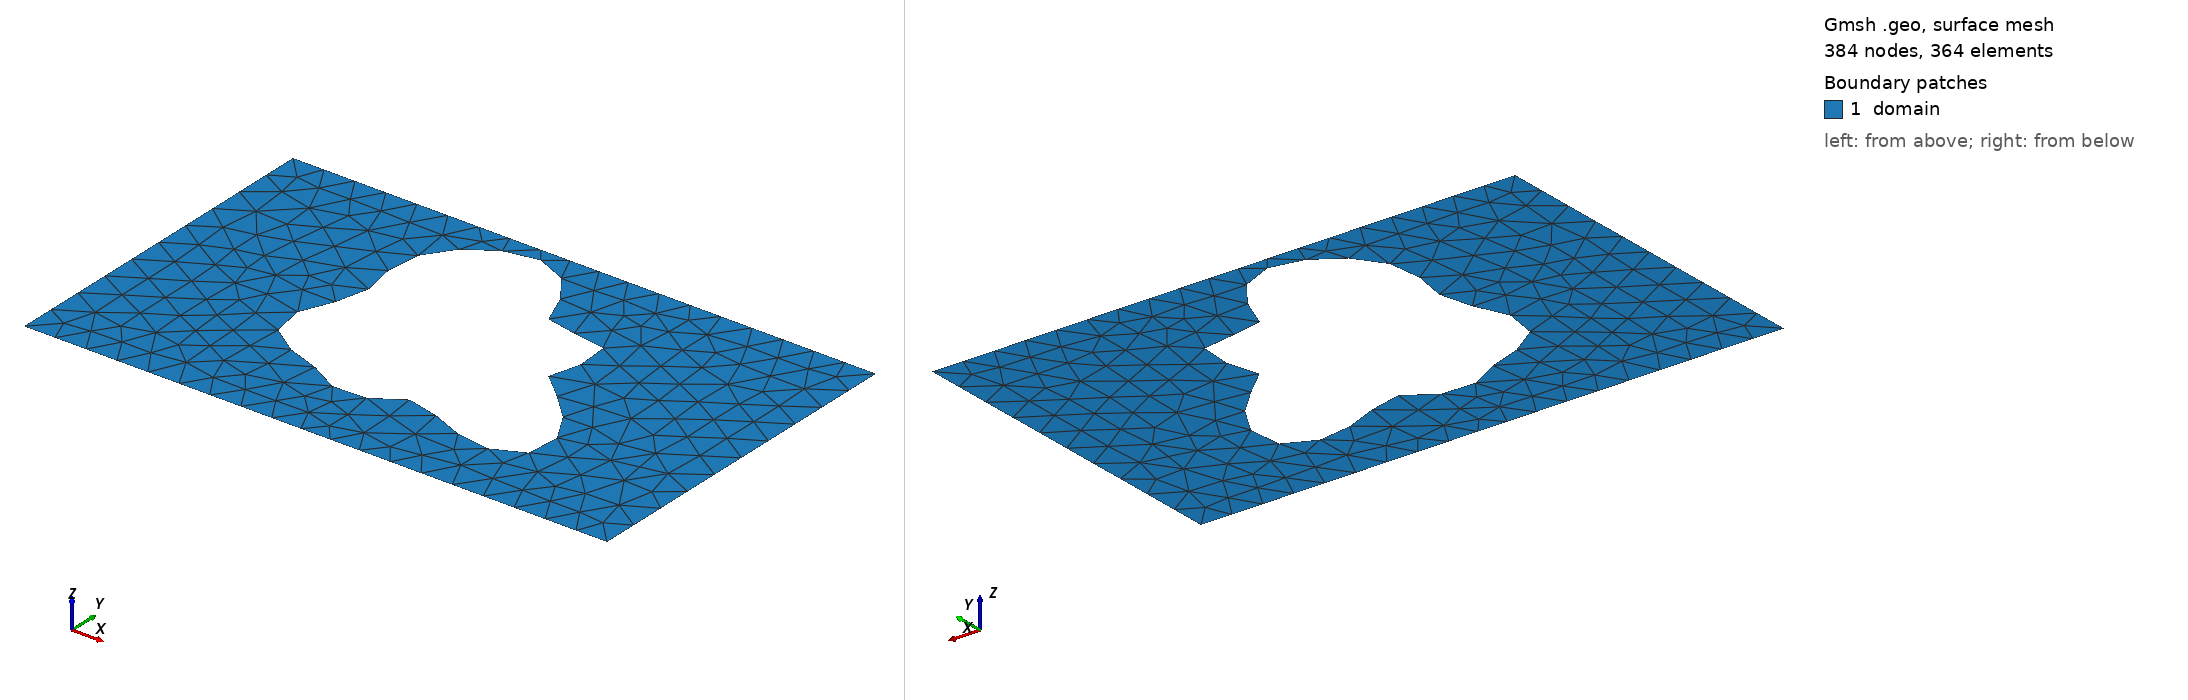

Gmsh geometry script, surface-meshed: 384 nodes, 364 surface elements. Boundary patches (legend numbers): 1 domain. Left view from above one corner, right view from below the opposite corner. Legend entries are the model's physical surfaces. The drawing asked Gmsh for element sizes between 1% and 20% of the model's largest extent; the script's own settings can give other sizes.

=== shape_45.geo (drawn) ===
SetFactory("OpenCASCADE");
lc = 0.060000;

Point(1) = {0.0000000000, -0.3000000000, 0, lc};
Point(2) = {0.4250000000, -0.3000000000, 0, lc};
Point(3) = {0.5750000000, -0.3000000000, 0, lc};
Point(4) = {1.0000000000, -0.3000000000, 0, lc};
Point(5) = {1.0000000000, 0.3000000000, 0, lc};
Point(6) = {0.5750000000, 0.3000000000, 0, lc};
Point(7) = {0.4250000000, 0.3000000000, 0, lc};
Point(8) = {0.0000000000, 0.3000000000, 0, lc};
Line(1) = {1, 2};
Line(2) = {2, 3};
Line(3) = {3, 4};
Line(4) = {4, 5};
Line(5) = {5, 6};
Line(6) = {6, 7};
Line(7) = {7, 8};
Line(8) = {8, 1};
Curve Loop(1) = {1, 2, 3, 4, 5, 6, 7, 8};
Point(9) = {0.6508689425, 0.0230207069, 0, lc};
Point(10) = {0.6477111437, 0.0288242935, 0, lc};
Point(11) = {0.6466015438, 0.0345584986, 0, lc};
Point(12) = {0.6473426736, 0.0404598615, 0, lc};
Point(13) = {0.6496334077, 0.0467203104, 0, lc};
Point(14) = {0.6530901066, 0.0534722224, 0, lc};
Point(15) = {0.6572721475, 0.0607784089, 0, lc};
Point(16) = {0.6617101599, 0.0686276888, 0, lc};
Point(17) = {0.6659351414, 0.0769363026, 0, lc};
Point(18) = {0.6695066068, 0.0855549956, 0, lc};
Point(19) = {0.6720380232, 0.0942811893, 0, lc};
Point(20) = {0.6732180025, 0.1028752998, 0, lc};
Point(21) = {0.6728260314, 0.1110799682, 0, lc};
Point(22) = {0.6707419078, 0.1186407697, 0, lc};
Point(23) = {0.6669484868, 0.1253268712, 0, lc};
Point(24) = {0.6615277875, 0.1309501239, 0, lc};
Point(25) = {0.6546509510, 0.1353811998, 0, lc};
Point(26) = {0.6465629275, 0.1385616026, 0, lc};
Point(27) = {0.6375630950, 0.1405106893, 0, lc};
Point(28) = {0.6279832406, 0.1413271976, 0, lc};
Point(29) = {0.6181644642, 0.1411851711, 0, lc};
Point(30) = {0.6084345782, 0.1403245727, 0, lc};
Point(31) = {0.5990874858, 0.1390372467, 0, lc};
Point(32) = {0.5903658298, 0.1376492155, 0, lc};
Point(33) = {0.5824479268, 0.1365005428, 0, lc};
Point(34) = {0.5754396701, 0.1359241520, 0, lc};
Point(35) = {0.5693717088, 0.1362250469, 0, lc};
Point(36) = {0.5642018362, 0.1376613344, 0, lc};
Point(37) = {0.5598221585, 0.1404283037, 0, lc};
Point(38) = {0.5560702988, 0.1446465872, 0, lc};
Point(39) = {0.5527436436, 0.1503551266, 0, lc};
Point(40) = {0.5496154703, 0.1575093241, 0, lc};
Point(41) = {0.5464517175, 0.1659843931, 0, lc};
Point(42) = {0.5430271758, 0.1755835644, 0, lc};
Point(43) = {0.5391399850, 0.1860504774, 0, lc};
Point(44) = {0.5346235038, 0.1970848149, 0, lc};
Point(45) = {0.5293548673, 0.2083600447, 0, lc};
Point(46) = {0.5232598298, 0.2195420165, 0, lc};
Point(47) = {0.5163137968, 0.2303071495, 0, lc};
Point(48) = {0.5085392454, 0.2403590145, 0, lc};
Point(49) = {0.5000000000, 0.2494422738, 0, lc};
Point(50) = {0.4907930524, 0.2573531709, 0, lc};
Point(51) = {0.4810387652, 0.2639460378, 0, lc};
Point(52) = {0.4708703829, 0.2691355995, 0, lc};
Point(53) = {0.4604237733, 0.2728951682, 0, lc};
Point(54) = {0.4498282520, 0.2752511172, 0, lc};
Point(55) = {0.4391991965, 0.2762742797, 0, lc};
Point(56) = {0.4286329670, 0.2760691181, 0, lc};
Point(57) = {0.4182044138, 0.2747616358, 0, lc};
Point(58) = {0.4079670073, 0.2724870497, 0, lc};
Point(59) = {0.3979553812, 0.2693782096, 0, lc};
Point(60) = {0.3881898633, 0.2655556423, 0, lc};
Point(61) = {0.3786823909, 0.2611199211, 0, lc};
Point(62) = {0.3694430934, 0.2561468381, 0, lc};
Point(63) = {0.3604867722, 0.2506856030, 0, lc};
Point(64) = {0.3518385251, 0.2447600241, 0, lc};
Point(65) = {0.3435378539, 0.2383723760, 0, lc};
Point(66) = {0.3356407371, 0.2315094380, 0, lc};
Point(67) = {0.3282193445, 0.2241500129, 0, lc};
Point(68) = {0.3213592981, 0.2162731295, 0, lc};
Point(69) = {0.3151546169, 0.2078660900, 0, lc};
Point(70) = {0.3097007122, 0.1989315591, 0, lc};
Point(71) = {0.3050859994, 0.1894929902, 0, lc};
Point(72) = {0.3013828452, 0.1795978465, 0, lc};
Point(73) = {0.2986386639, 0.1693182811, 0, lc};
Point(74) = {0.2968680013, 0.1587491691, 0, lc};
Point(75) = {0.2960464027, 0.1480036321, 0, lc};
Point(76) = {0.2961067433, 0.1372064171, 0, lc};
Point(77) = {0.2969385271, 0.1264856951, 0, lc};
Point(78) = {0.2983904366, 0.1159639887, 0, lc};
Point(79) = {0.3002761629, 0.1057490290, 0, lc};
Point(80) = {0.3023832814, 0.0959253634, 0, lc};
Point(81) = {0.3044846858, 0.0865474834, 0, lc};
Point(82) = {0.3063518697, 0.0776351280, 0, lc};
Point(83) = {0.3077691719, 0.0691712455, 0, lc};
Point(84) = {0.3085479933, 0.0611028788, 0, lc};
Point(85) = {0.3085399554, 0.0533449989, 0, lc};
Point(86) = {0.3076480166, 0.0457870644, 0, lc};
Point(87) = {0.3058346762, 0.0383018493, 0, lc};
Point(88) = {0.3031265898, 0.0307558842, 0, lc};
Point(89) = {0.2996151567, 0.0230207069, 0, lc};
Point(90) = {0.2954529261, 0.0149840305, 0, lc};
Point(91) = {0.2908459630, 0.0065599272, 0, lc};
Point(92) = {0.2860426100, -0.0023028190, 0, lc};
Point(93) = {0.2813193453, -0.0116149062, 0, lc};
Point(94) = {0.2769646568, -0.0213437812, 0, lc};
Point(95) = {0.2732620022, -0.0314142703, 0, lc};
Point(96) = {0.2704730046, -0.0417126007, 0, lc};
Point(97) = {0.2688220249, -0.0520935705, 0, lc};
Point(98) = {0.2684831590, -0.0623903650, 0, lc};
Point(99) = {0.2695705439, -0.0724262990, 0, lc};
Point(100) = {0.2721326202, -0.0820275940, 0, lc};
Point(101) = {0.2761507174, -0.0910361995, 0, lc};
Point(102) = {0.2815420175, -0.0993216417, 0, lc};
Point(103) = {0.2881666414, -0.1067909422, 0, lc};
Point(104) = {0.2958383029, -0.1133957778, 0, lc};
Point(105) = {0.3043377251, -0.1191362570, 0, lc};
Point(106) = {0.3134278167, -0.1240609429, 0, lc};
Point(107) = {0.3228694919, -0.1282630388, 0, lc};
Point(108) = {0.3324369768, -0.1318729585, 0, lc};
Point(109) = {0.3419315037, -0.1350477894, 0, lc};
Point(110) = {0.3511924264, -0.1379584193, 0, lc};
Point(111) = {0.3601049989, -0.1407752944, 0, lc};
Point(112) = {0.3686043244, -0.1436539130, 0, lc};
Point(113) = {0.3766752835, -0.1467212033, 0, lc};
Point(114) = {0.3843485647, -0.1500638977, 0, lc};
Point(115) = {0.3916932261, -0.1537198848, 0, lc};
Point(116) = {0.3988064840, -0.1576733178, 0, lc};
Point(117) = {0.4058016404, -0.1618539832, 0, lc};
Point(118) = {0.4127952040, -0.1661411185, 0, lc};
Point(119) = {0.4198943140, -0.1703715266, 0, lc};
Point(120) = {0.4271855491, -0.1743514988, 0, lc};
Point(121) = {0.4347260841, -0.1778717495, 0, lc};
Point(122) = {0.4425379621, -0.1807243107, 0, lc};
Point(123) = {0.4506059901, -0.1827201510, 0, lc};
Point(124) = {0.4588794632, -0.1837061916, 0, lc};
Point(125) = {0.4672776005, -0.1835803925, 0, lc};
Point(126) = {0.4756982563, -0.1823036886, 0, lc};
Point(127) = {0.4840291843, -0.1799077476, 0, lc};
Point(128) = {0.4921608964, -0.1764978028, 0, lc};
Point(129) = {0.5000000000, -0.1722501540, 0, lc};
Point(130) = {0.5074818191, -0.1674043055, 0, lc};
Point(131) = {0.5145811292, -0.1622501055, 0, lc};
Point(132) = {0.5213199475, -0.1571106197, 0, lc};
Point(133) = {0.5277715259, -0.1523218068, 0, lc};
Point(134) = {0.5340599686, -0.1482103185, 0, lc};
Point(135) = {0.5403552292, -0.1450709200, 0, lc};
Point(136) = {0.5468636030, -0.1431450953, 0, lc};
Point(137) = {0.5538141950, -0.1426023550, 0, lc};
Point(138) = {0.5614421827, -0.1435256170, 0, lc};
Point(139) = {0.5699699833, -0.1459017758, 0, lc};
Point(140) = {0.5795876464, -0.1496182439, 0, lc};
Point(141) = {0.5904339176, -0.1544658498, 0, lc};
Point(142) = {0.6025794341, -0.1601480525, 0, lc};
Point(143) = {0.6160134246, -0.1662959958, 0, lc};
Point(144) = {0.6306350895, -0.1724885208, 0, lc};
Point(145) = {0.6462505512, -0.1782759077, 0, lc};
Point(146) = {0.6625759046, -0.1832058450, 0, lc};
Point(147) = {0.6792464823, -0.1868499592, 0, lc};
Point(148) = {0.6958320237, -0.1888291829, 0, lc};
Point(149) = {0.7118570083, -0.1888363014, 0, lc};
Point(150) = {0.7268250342, -0.1866541980, 0, lc};
Point(151) = {0.7402458070, -0.1821685966, 0, lc};
Point(152) = {0.7516630789, -0.1753744674, 0, lc};
Point(153) = {0.7606817658, -0.1663756822, 0, lc};
Point(154) = {0.7669924721, -0.1553779595, 0, lc};
Point(155) = {0.7703917793, -0.1426755886, 0, lc};
Point(156) = {0.7707968942, -0.1286328406, 0, lc};
Point(157) = {0.7682535910, -0.1136613246, 0, lc};
Point(158) = {0.7629367969, -0.0981948168, 0, lc};
Point(159) = {0.7551436401, -0.0826632492, 0, lc};
Point(160) = {0.7452792590, -0.0674675891, 0, lc};
Point(161) = {0.7338361477, -0.0529572632, 0, lc};
Point(162) = {0.7213682317, -0.0394115914, 0, lc};
Point(163) = {0.7084612202, -0.0270264042, 0, lc};
Point(164) = {0.6957010270, -0.0159066477, 0, lc};
Point(165) = {0.6836421878, -0.0060653582, 0, lc};
Point(166) = {0.6727782036, 0.0025710589, 0, lc};
Point(167) = {0.6635156212, 0.0101517484, 0, lc};
Point(168) = {0.6561534215, 0.0168854222, 0, lc};
Spline(9) = {9, 10, 11, 12, 13, 14, 15, 16, 17, 18, 19, 20, 21, 22, 23, 24, 25, 26, 27, 28, 29, 30, 31, 32, 33, 34, 35, 36, 37, 38, 39, 40, 41, 42, 43, 44, 45, 46, 47, 48, 49, 50, 51, 52, 53, 54, 55, 56, 57, 58, 59, 60, 61, 62, 63, 64, 65, 66, 67, 68, 69, 70, 71, 72, 73, 74, 75, 76, 77, 78, 79, 80, 81, 82, 83, 84, 85, 86, 87, 88, 89, 90, 91, 92, 93, 94, 95, 96, 97, 98, 99, 100, 101, 102, 103, 104, 105, 106, 107, 108, 109, 110, 111, 112, 113, 114, 115, 116, 117, 118, 119, 120, 121, 122, 123, 124, 125, 126, 127, 128, 129, 130, 131, 132, 133, 134, 135, 136, 137, 138, 139, 140, 141, 142, 143, 144, 145, 146, 147, 148, 149, 150, 151, 152, 153, 154, 155, 156, 157, 158, 159, 160, 161, 162, 163, 164, 165, 166, 167, 168, 9};
Curve Loop(2) = {9};
Plane Surface(1) = {1, 2};

Physical Surface("domain")          = {1};
Physical Curve("contact_source")   = {8};
Physical Curve("contact_drain")    = {4};
Physical Curve("probe_A")          = {6};
Physical Curve("probe_B")          = {2};
Physical Curve("walls")            = {1, 3, 5, 7, 9};
